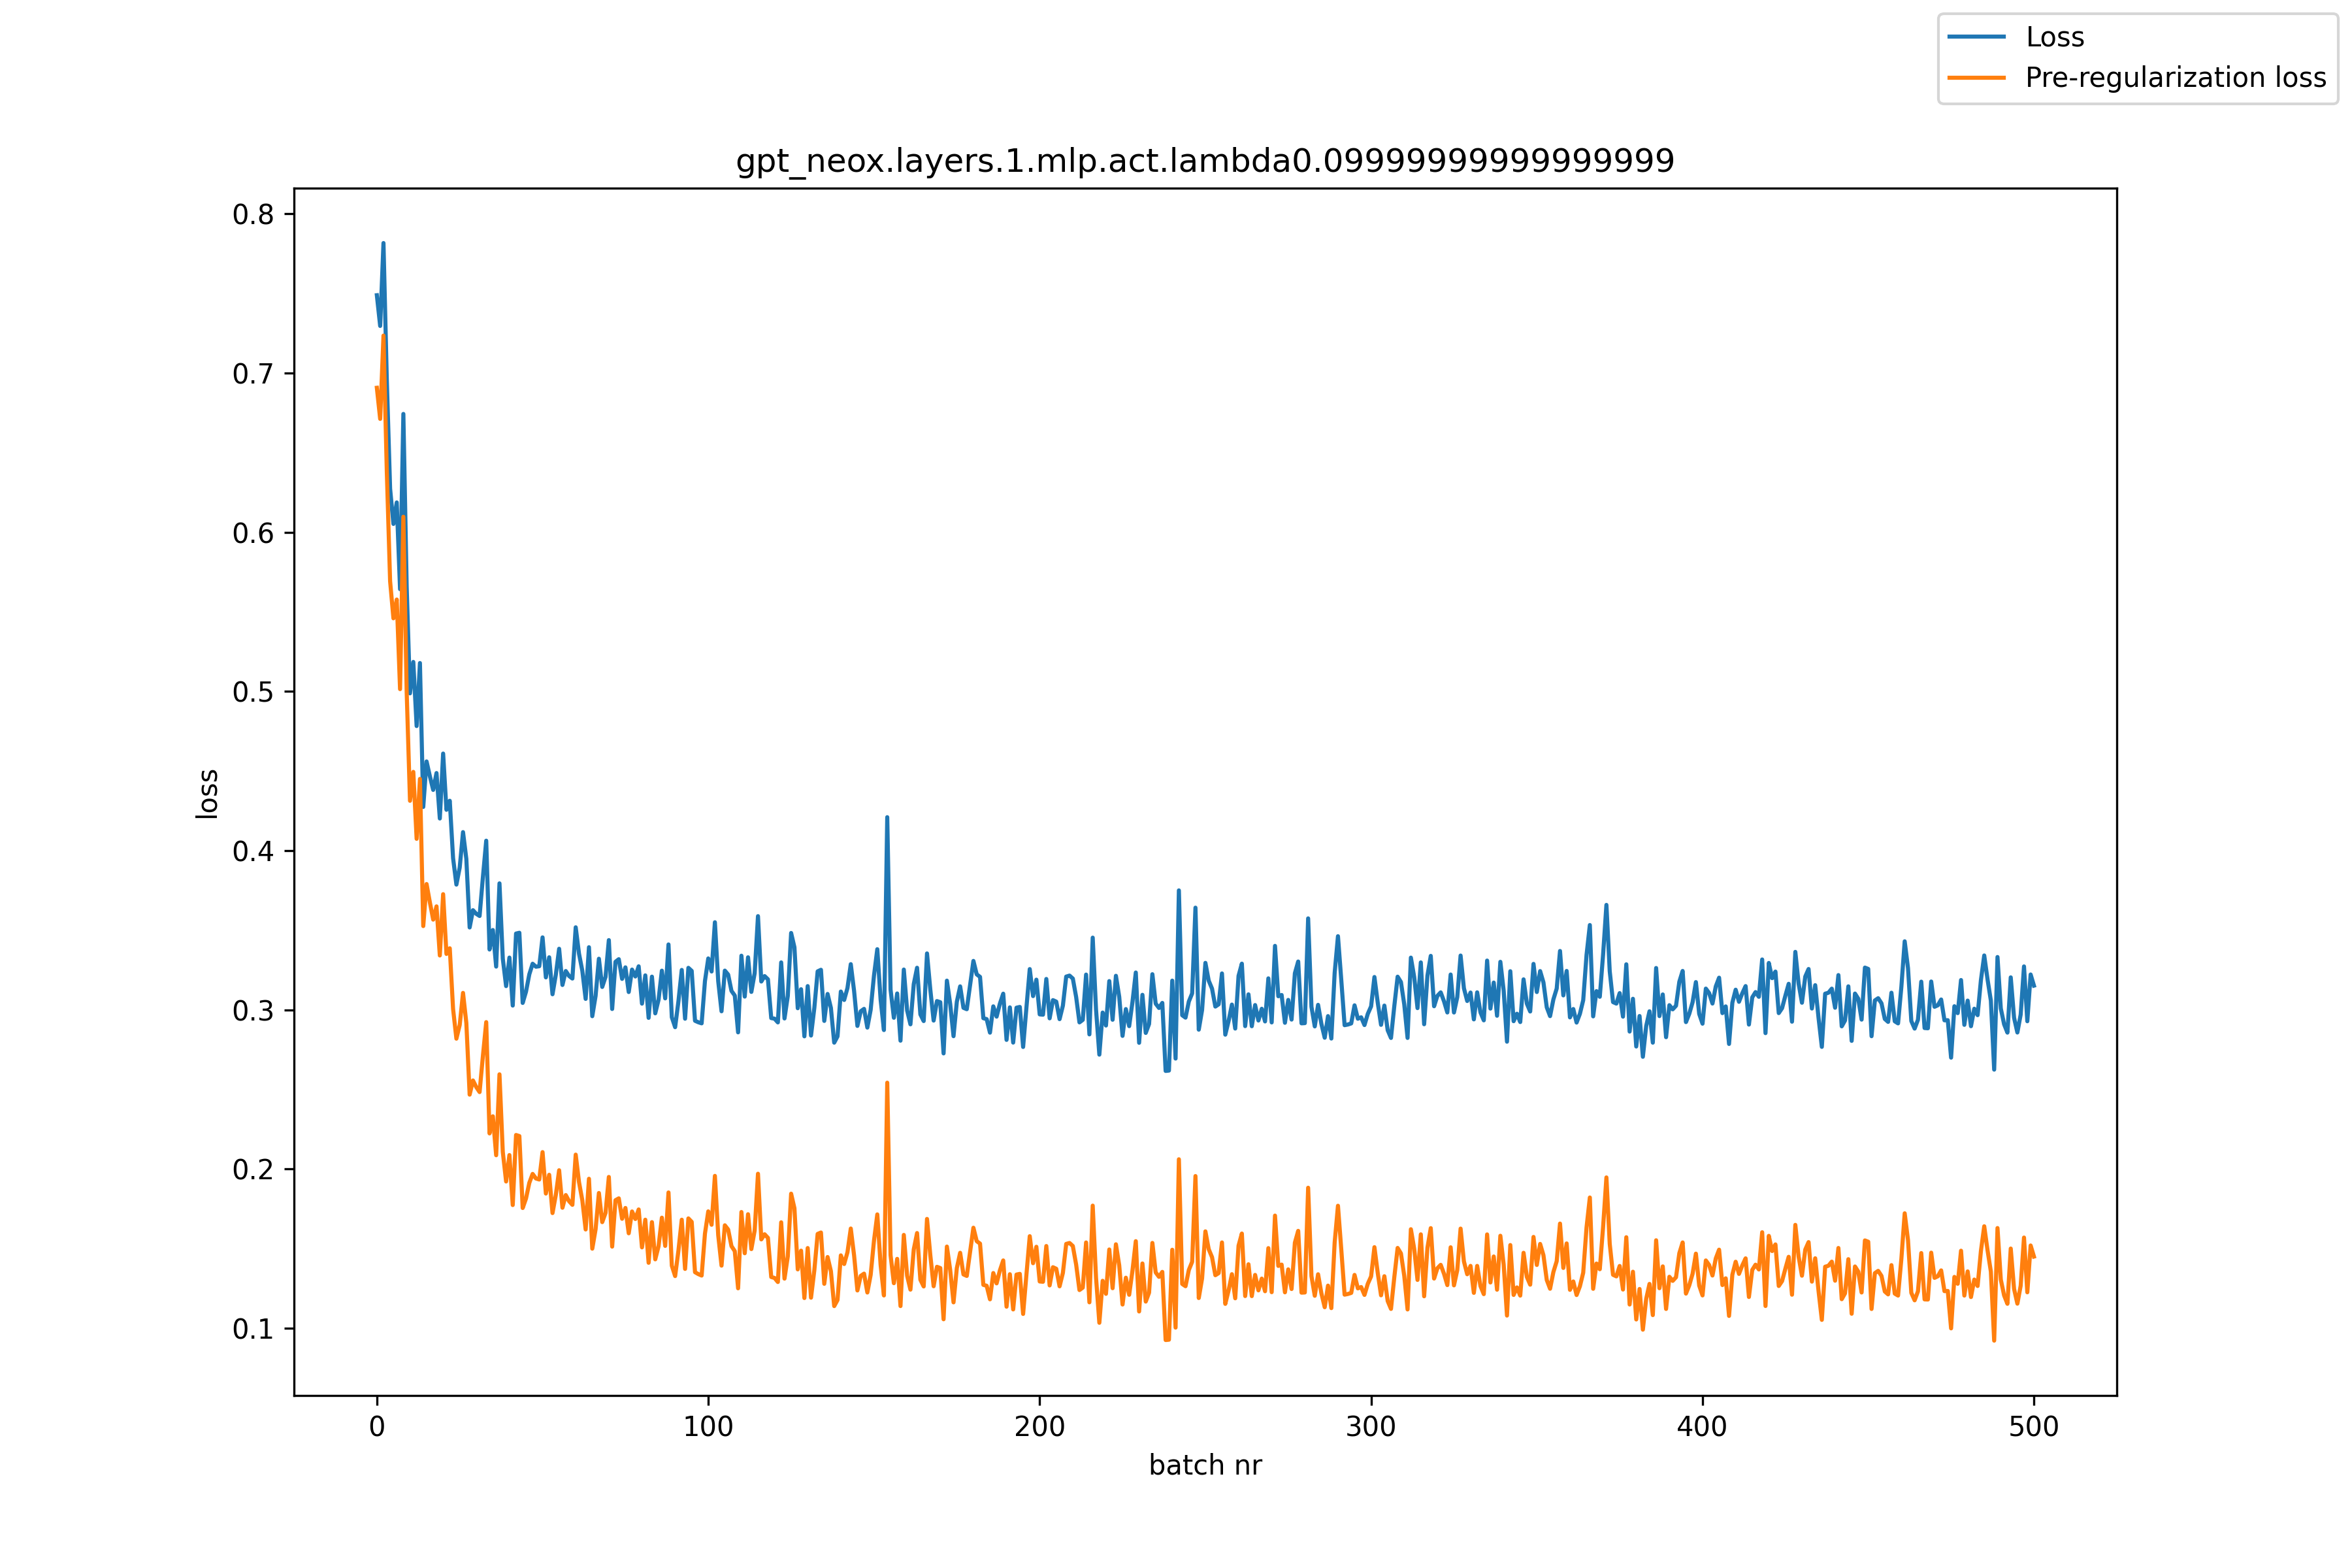

The file beside this chart, header and first rows:
, loss, pre_reg_loss
0, 0.7488, 0.6907
1, 0.7295, 0.6711
2, 0.7816, 0.7235
3, 0.6961, 0.6382
4, 0.6273, 0.5692
5, 0.6052, 0.5459
6, 0.6187, 0.5577
7, 0.5642, 0.5014
8, 0.6743, 0.6097
9, 0.5657, 0.4997
10, 0.4988, 0.4313
11, 0.5185, 0.4494
12, 0.4782, 0.4074
13, 0.5178, 0.445
14, 0.4274, 0.3526
15, 0.456, 0.379
16, 0.4467, 0.3675
17, 0.4381, 0.3566
18, 0.4487, 0.365
19, 0.4202, 0.3341
20, 0.4609, 0.3726
21, 0.4256, 0.3351
22, 0.4313, 0.3386
23, 0.3952, 0.3005
24, 0.3786, 0.2819
25, 0.3894, 0.2905
26, 0.4116, 0.3106
27, 0.3948, 0.2918
28, 0.3517, 0.2467
29, 0.3626, 0.2556
30, 0.3603, 0.2515
31, 0.3589, 0.2483
32, 0.3833, 0.271
33, 0.4062, 0.2923
34, 0.3379, 0.2224
35, 0.3501, 0.2331
36, 0.3271, 0.2086
37, 0.3794, 0.2595
38, 0.3321, 0.2108
39, 0.3149, 0.1922
40, 0.3328, 0.2088
41, 0.3027, 0.1774
42, 0.3479, 0.2214
43, 0.3484, 0.2207
44, 0.3043, 0.1755
45, 0.3114, 0.1815
46, 0.3223, 0.1913
47, 0.3289, 0.1969
48, 0.3271, 0.194
49, 0.3274, 0.1934
50, 0.3455, 0.2106
51, 0.3204, 0.1846
52, 0.333, 0.1964
53, 0.3098, 0.1723
54, 0.322, 0.1837
55, 0.3383, 0.1992
56, 0.3156, 0.1757
57, 0.3244, 0.1836
58, 0.3212, 0.1798
59, 0.3196, 0.1775
... 441 more rows
